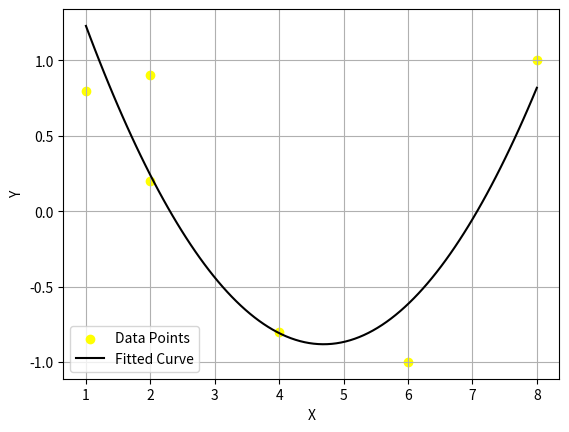

The matplotlib source for this figure:
import numpy as np
import matplotlib.pyplot as plt
#Polynomial Fitting
#points (x, y)
x = np.array([2, 1, 2, 8, 4, 6])
y = np.array([0.2, 0.8, 0.9, 1, -0.8, -1])
coefficients = np.polyfit(x, y, 2)
#Creating a polynomial function
poly= np.poly1d(coefficients)
#point for fitted curve
x_fit = np.linspace(min(x), max(x), 100)
y_fit = poly(x_fit)
#Plot the points and the fitted curve
plt.scatter(x, y, color='yellow', label='Data Points')
plt.plot(x_fit, y_fit, color='black', label='Fitted Curve')
plt.xlabel('X')
plt.ylabel('Y')
plt.legend()
plt.grid(True)
plt.show()

